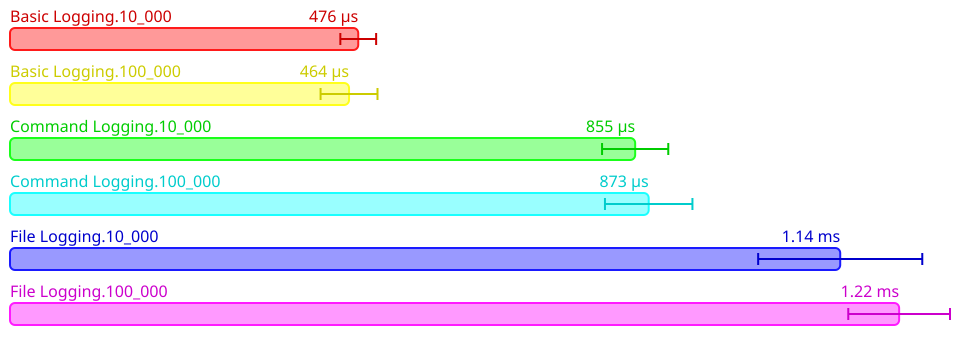

Source data for this figure (header and first rows):
Name, Mean (ps), 2*Stdev (ps)
All.Basic Logging.10_000, 476152364, 24476970
All.Basic Logging.100_000, 463564247, 38922986
All.Command Logging.10_000, 854794443, 45266414
All.Command Logging.100_000, 873293168, 59809604
All.File Logging.10_000, 1135163846, 112200678
All.File Logging.100_000, 1215724990, 69546408
